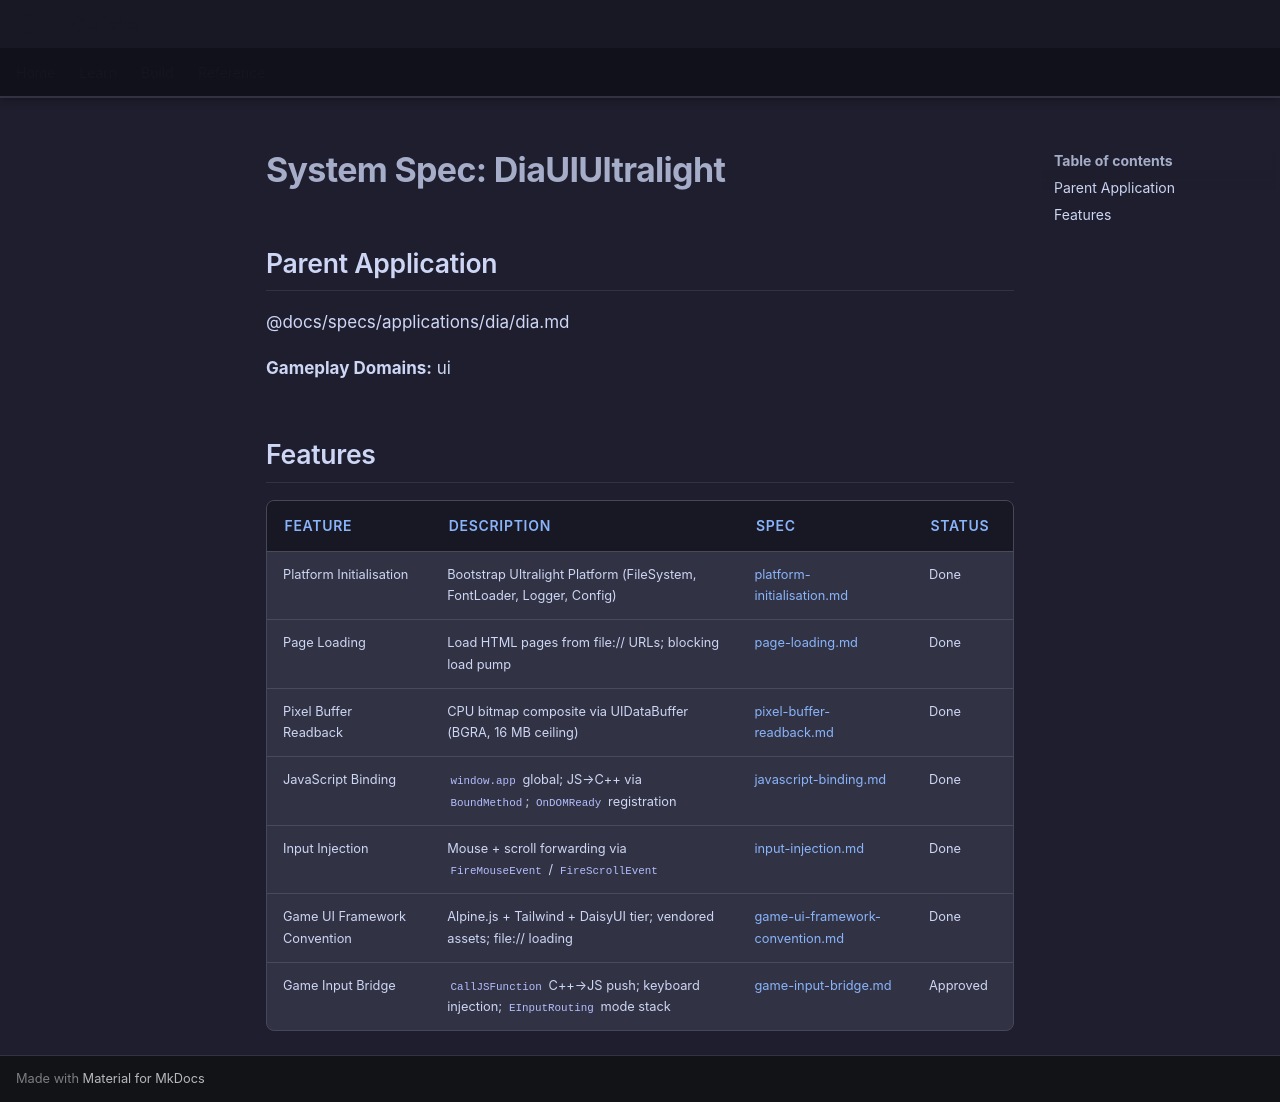

repository: LenihanConor/Cluiche · page: specs/applications/dia/systems/diauiultralight/diauiultralight/index.html · generator: mkdocs

# System Spec: DiaUIUltralight

## Parent Application
@docs/specs/applications/dia/dia.md

**Gameplay Domains:** ui

## Features

| Feature | Description | Spec | Status |
|---------|-------------|------|--------|
| Platform Initialisation | Bootstrap Ultralight Platform (FileSystem, FontLoader, Logger, Config) | [platform-initialisation.md](platform-initialisation.md) | Done |
| Page Loading | Load HTML pages from file:// URLs; blocking load pump | [page-loading.md](page-loading.md) | Done |
| Pixel Buffer Readback | CPU bitmap composite via UIDataBuffer (BGRA, 16 MB ceiling) | [pixel-buffer-readback.md](pixel-buffer-readback.md) | Done |
| JavaScript Binding | `window.app` global; JS→C++ via `BoundMethod`; `OnDOMReady` registration | [javascript-binding.md](javascript-binding.md) | Done |
| Input Injection | Mouse + scroll forwarding via `FireMouseEvent` / `FireScrollEvent` | [input-injection.md](input-injection.md) | Done |
| Game UI Framework Convention | Alpine.js + Tailwind + DaisyUI tier; vendored assets; file:// loading | [game-ui-framework-convention.md](game-ui-framework-convention.md) | Done |
| Game Input Bridge | `CallJSFunction` C++→JS push; keyboard injection; `EInputRouting` mode stack | [game-input-bridge.md](game-input-bridge.md) | Approved |
